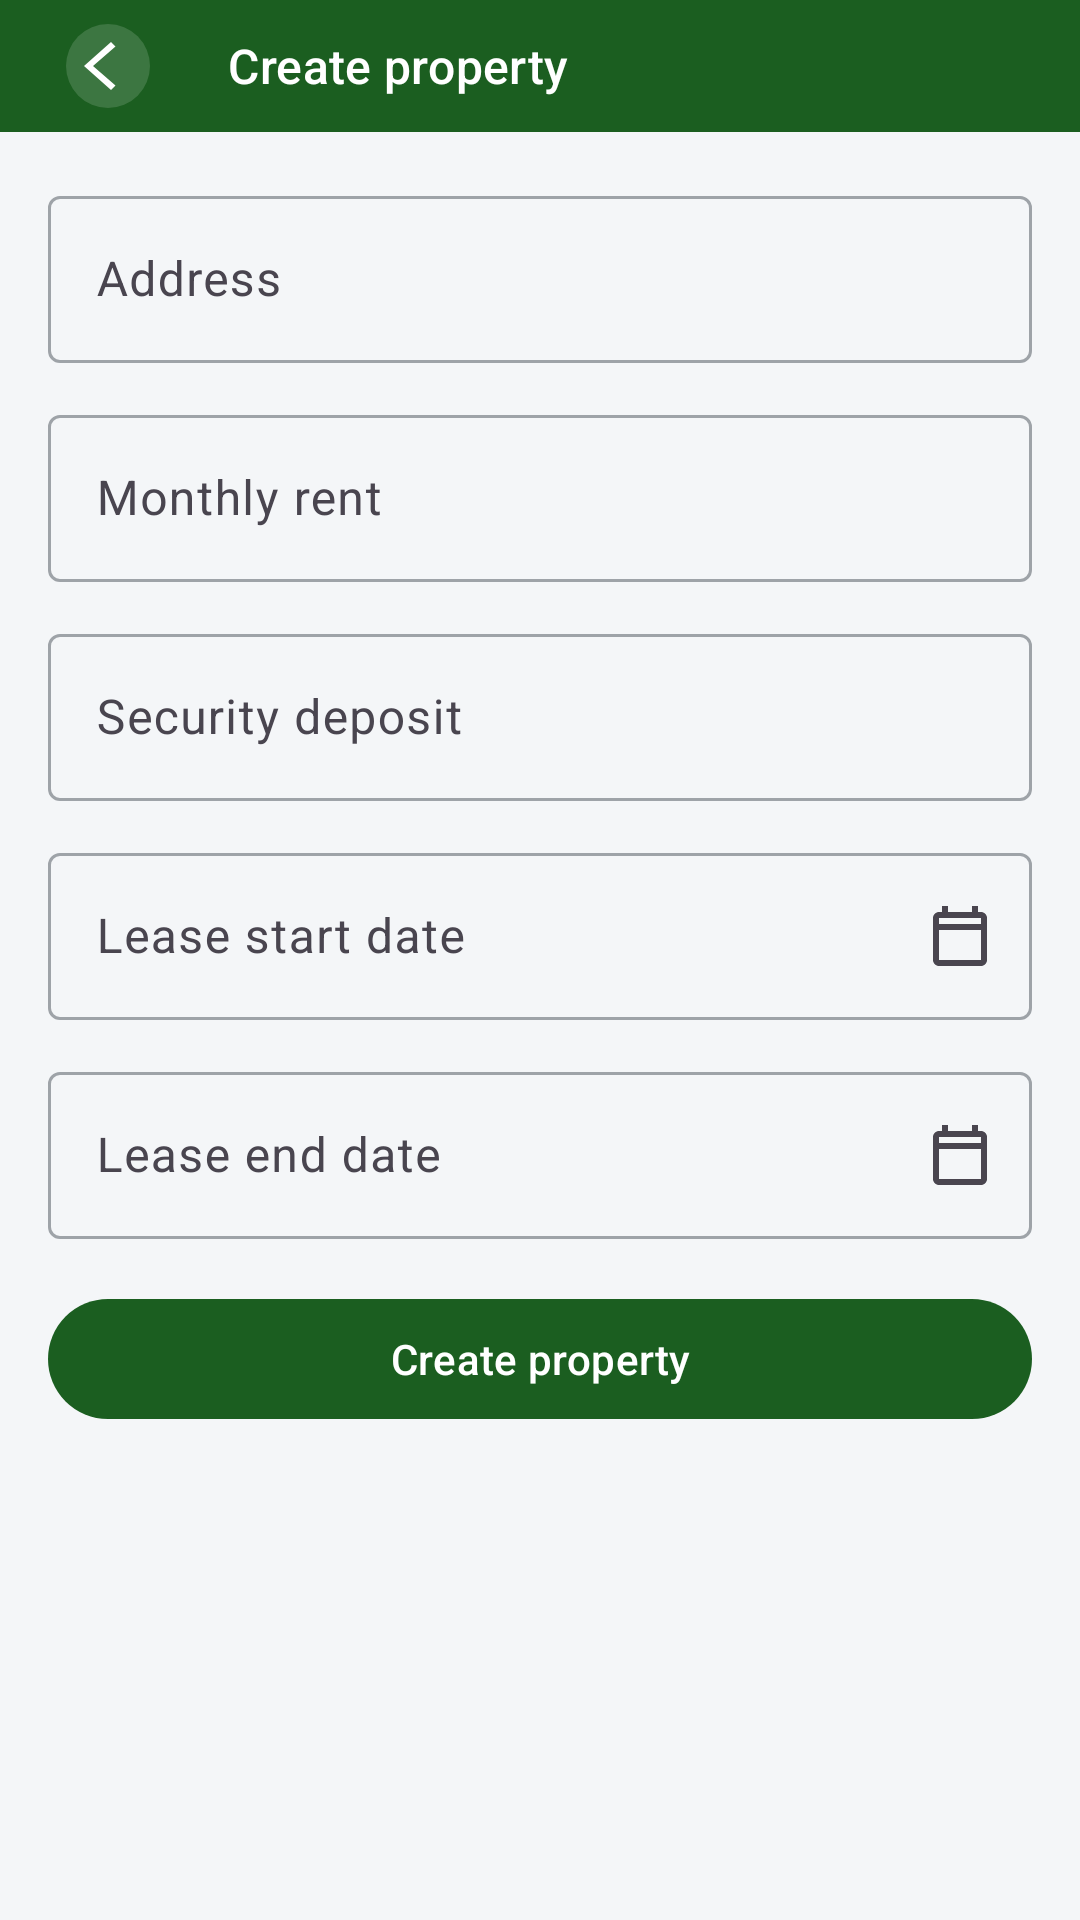

Here is an Android app screen rendered from its layout file. Give the layout XML and the strings, colors and styles it references.
<!-- AndroidManifest.xml: application theme Theme.ProofNest -->
<!-- res/layout/fragment_create_property.xml -->
<?xml version="1.0" encoding="utf-8"?>
<androidx.coordinatorlayout.widget.CoordinatorLayout xmlns:android="http://schemas.android.com/apk/res/android"
    xmlns:app="http://schemas.android.com/apk/res-auto"
    xmlns:tools="http://schemas.android.com/tools"
    android:layout_width="match_parent"
    android:layout_height="match_parent"
    android:background="@color/proofnest_background">

    <com.google.android.material.appbar.AppBarLayout
        android:layout_width="match_parent"
        android:layout_height="wrap_content"
        android:background="@android:color/transparent">

        <com.google.android.material.appbar.MaterialToolbar
            android:id="@+id/toolbar"
            style="@style/Widget.ProofNest.Toolbar.Back"
            android:layout_width="match_parent"
            android:layout_height="@dimen/toolbar_content_height"
            app:title="@string/action_create_property" />
    </com.google.android.material.appbar.AppBarLayout>

    <androidx.core.widget.NestedScrollView
        android:layout_width="match_parent"
        android:layout_height="match_parent"
        app:layout_behavior="@string/appbar_scrolling_view_behavior">

        <LinearLayout
            android:layout_width="match_parent"
            android:layout_height="wrap_content"
            android:orientation="vertical"
            android:padding="@dimen/content_padding"
            android:paddingBottom="@dimen/bottom_content_padding">

            <com.google.android.material.textfield.TextInputLayout
                android:layout_width="match_parent"
                android:layout_height="wrap_content"
                android:hint="@string/hint_address"
                style="@style/Widget.Material3.TextInputLayout.OutlinedBox">

                <com.google.android.material.textfield.TextInputEditText
                    android:id="@+id/inputAddress"
                    android:layout_width="match_parent"
                    android:layout_height="wrap_content"
                    android:inputType="textPostalAddress" />
            </com.google.android.material.textfield.TextInputLayout>

            <com.google.android.material.textfield.TextInputLayout
                android:layout_width="match_parent"
                android:layout_height="wrap_content"
                android:layout_marginTop="12dp"
                android:hint="@string/hint_rent"
                style="@style/Widget.Material3.TextInputLayout.OutlinedBox">

                <com.google.android.material.textfield.TextInputEditText
                    android:id="@+id/inputRent"
                    android:layout_width="match_parent"
                    android:layout_height="wrap_content"
                    android:inputType="numberDecimal" />
            </com.google.android.material.textfield.TextInputLayout>

            <com.google.android.material.textfield.TextInputLayout
                android:layout_width="match_parent"
                android:layout_height="wrap_content"
                android:layout_marginTop="12dp"
                android:hint="@string/hint_deposit"
                style="@style/Widget.Material3.TextInputLayout.OutlinedBox">

                <com.google.android.material.textfield.TextInputEditText
                    android:id="@+id/inputDeposit"
                    android:layout_width="match_parent"
                    android:layout_height="wrap_content"
                    android:inputType="numberDecimal" />
            </com.google.android.material.textfield.TextInputLayout>

            <com.google.android.material.textfield.TextInputLayout
                android:id="@+id/layoutLeaseStart"
                android:layout_width="match_parent"
                android:layout_height="wrap_content"
                android:layout_marginTop="12dp"
                android:hint="@string/lease_start_hint"
                app:endIconDrawable="@drawable/ic_calendar"
                app:endIconMode="custom"
                style="@style/Widget.Material3.TextInputLayout.OutlinedBox">

                <com.google.android.material.textfield.TextInputEditText
                    android:id="@+id/inputLeaseStart"
                    android:layout_width="match_parent"
                    android:layout_height="wrap_content"
                    android:clickable="true"
                    android:cursorVisible="false"
                    android:focusable="false"
                    android:inputType="none" />
            </com.google.android.material.textfield.TextInputLayout>

            <com.google.android.material.textfield.TextInputLayout
                android:id="@+id/layoutLeaseEnd"
                android:layout_width="match_parent"
                android:layout_height="wrap_content"
                android:layout_marginTop="12dp"
                android:hint="@string/lease_end_hint"
                app:endIconDrawable="@drawable/ic_calendar"
                app:endIconMode="custom"
                style="@style/Widget.Material3.TextInputLayout.OutlinedBox">

                <com.google.android.material.textfield.TextInputEditText
                    android:id="@+id/inputLeaseEnd"
                    android:layout_width="match_parent"
                    android:layout_height="wrap_content"
                    android:clickable="true"
                    android:cursorVisible="false"
                    android:focusable="false"
                    android:inputType="none" />
            </com.google.android.material.textfield.TextInputLayout>

            <com.google.android.material.button.MaterialButton
                android:id="@+id/buttonCreate"
                android:layout_width="match_parent"
                android:layout_height="wrap_content"
                android:layout_marginTop="@dimen/footer_button_margin_top"
                android:text="@string/action_create_property" />
        </LinearLayout>
    </androidx.core.widget.NestedScrollView>

</androidx.coordinatorlayout.widget.CoordinatorLayout>
<!-- resources referenced by this layout -->
<resources>
  <color name="proofnest_background">#F4F6F8</color>
  <dimen name="bottom_content_padding">72dp</dimen>
  <dimen name="content_padding">16dp</dimen>
  <dimen name="footer_button_margin_top">16dp</dimen>
  <dimen name="toolbar_content_height">44dp</dimen>
  <!-- drawable ic_calendar (drawable) -->
  <?xml version="1.0" encoding="utf-8"?>
  <vector xmlns:android="http://schemas.android.com/apk/res/android"
      android:width="24dp"
      android:height="24dp"
      android:viewportWidth="24"
      android:viewportHeight="24">
      <path
          android:fillColor="@color/proofnest_primary"
          android:pathData="M19,4h-1V2h-2v2H8V2H6v2H5C3.89,4 3,4.9 3,6v14c0,1.1 0.89,2 2,2h14c1.1,0 2,-0.9 2,-2V6C21,4.9 20.1,4 19,4zM19,20H5V10h14V20zM19,8H5V6h14V8z" />
  </vector>
  <string name="action_create_property">Create property</string>
  <string name="hint_address">Address</string>
  <string name="hint_deposit">Security deposit</string>
  <string name="hint_rent">Monthly rent</string>
  <string name="lease_end_hint">Lease end date</string>
  <string name="lease_start_hint">Lease start date</string>
  <style name="Widget.ProofNest.Toolbar.Back" parent="Widget.ProofNest.Toolbar">
          <item name="navigationIcon">@drawable/ic_nav_back_circle</item>
          <item name="navigationIconTint">@null</item>
      </style>
  <style name="Theme.ProofNest" parent="Base.Theme.ProofNest" />
  <color name="proofnest_primary">#1B5E20</color>
  <!-- drawable ic_nav_back_circle (drawable) -->
  <?xml version="1.0" encoding="utf-8"?>
  <vector xmlns:android="http://schemas.android.com/apk/res/android"
      android:width="32dp"
      android:height="32dp"
      android:viewportWidth="32"
      android:viewportHeight="32"
      android:autoMirrored="true">
      <path
          android:fillColor="@color/toolbar_nav_circle_bg"
          android:pathData="M16,16m-14,0a14,14 0,1 1,28 0a14,14 0,1 1,-28 0" />
      <path
          android:fillColor="#FFFFFFFF"
          android:pathData="M18.5,9.5 L11,16 L18.5,22.5 L17,24 L8,16 L17,8 Z" />
  </vector>
  <style name="ThemeOverlay.ProofNest.ToolbarMenu" parent="ThemeOverlay.Material3.Toolbar">
          <item name="actionMenuTextColor">@color/white</item>
          <item name="android:textSize">@dimen/toolbar_menu_text_size</item>
      </style>
  <style name="TextAppearance.ProofNest.ToolbarTitle" parent="TextAppearance.Material3.TitleSmall">
          <item name="android:textColor">@color/white</item>
          <item name="android:textSize">@dimen/toolbar_title_size</item>
          <item name="android:textStyle">normal</item>
          <item name="android:includeFontPadding">false</item>
          <item name="android:lineHeight" tools:targetApi="p">20sp</item>
      </style>
  <color name="white">#FFFFFFFF</color>
  <dimen name="toolbar_title_margin_start">12dp</dimen>
  <color name="toolbar_nav_circle_bg">#26FFFFFF</color>
  <color name="proofnest_primary_container">#D0F0D2</color>
  <color name="proofnest_on_primary_container">#001F0B</color>
  <color name="proofnest_secondary">#FFB300</color>
  <color name="proofnest_secondary_container">#FFD980</color>
  <color name="proofnest_error">#D32F2F</color>
  <color name="proofnest_error_container">#FFEBEE</color>
  <color name="proofnest_surface">#FFFFFF</color>
  <color name="proofnest_on_surface">#0F1418</color>
  <color name="proofnest_surface_variant">#E7ECEF</color>
  <color name="proofnest_outline">#9EA3A8</color>
  <style name="ShapeAppearance.ProofNest.SmallComponent" parent="ShapeAppearance.Material3.Corner.Small">
          <item name="cornerSize">10dp</item>
      </style>
  <style name="Widget.ProofNest.TextInputLayout" parent="Widget.Material3.TextInputLayout.OutlinedBox" />
  <dimen name="toolbar_menu_text_size">13sp</dimen>
  <dimen name="toolbar_title_size">16sp</dimen>
</resources>
